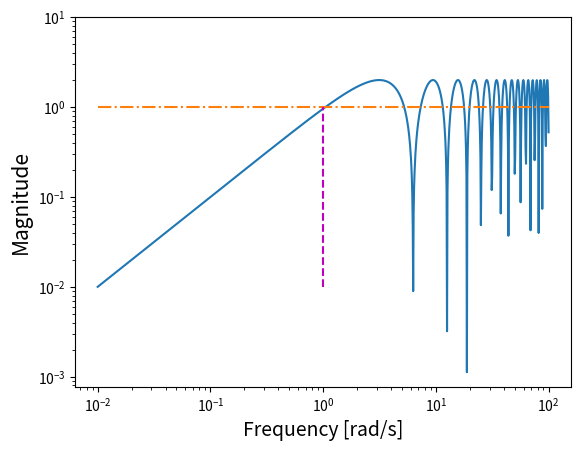

The matplotlib source for this figure: (Note: this script raises an exception after producing the figure.)
# -*- coding: utf-8 -*-
"""
Created on Mon Jun 03 23:16:52 2013

[redacted]
"""

#Figure 7.8
from numpy import exp, logspace, abs, ones
import matplotlib.pyplot as plt

# Time delay
w = logspace(-2, 2, 1000)
s = 1j * w
thetap = 1
l_delay = 1 - exp(-thetap * s)
tau = 1
l_nolag = 1 - (1/(1 + tau * s))


def setup_bode(G, p, func_string, max_param,  w=None):
    plt.figure()
    plt.xlabel(r'Frequency [rad/s]', fontsize=14)
    plt.ylabel(r'Magnitude', fontsize=15)
    plt.loglog(w, abs(G))
    plt.loglog(w, (ones(len(w))), '-.')
    plt.vlines(1, 10**(p), 1, color='m', linestyle='dashed')
    plt.ylim(-2, 10)
    plt.grid(b=None, which='both', axis='both')
    plt.legend((func_string, '1', max_param), loc=3)

func = [[l_delay, -2, 'time delay', r'$\theta_{max}$'],
        [l_nolag, -3, 'First order lag', r'$1/\tau_{max}$']]

for function, power, func_string, max_param in func:
    setup_bode(function, power, func_string, max_param, w)

plt.show()

